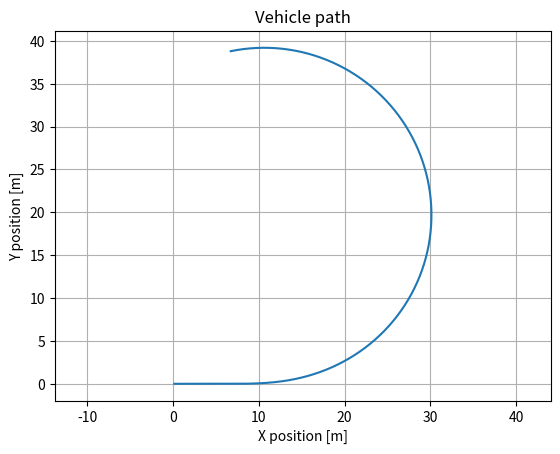
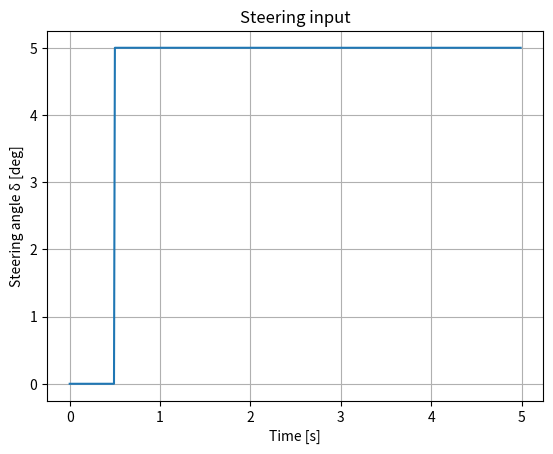
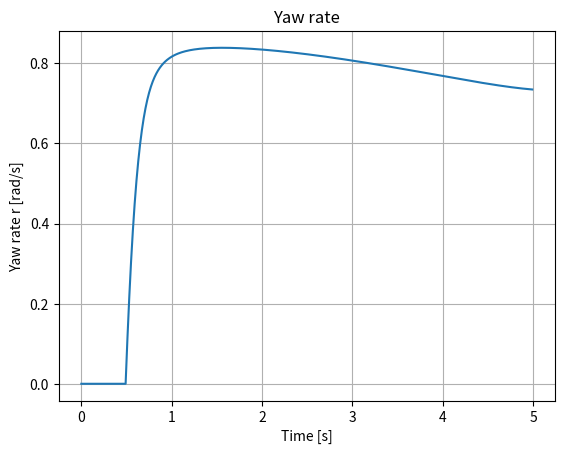
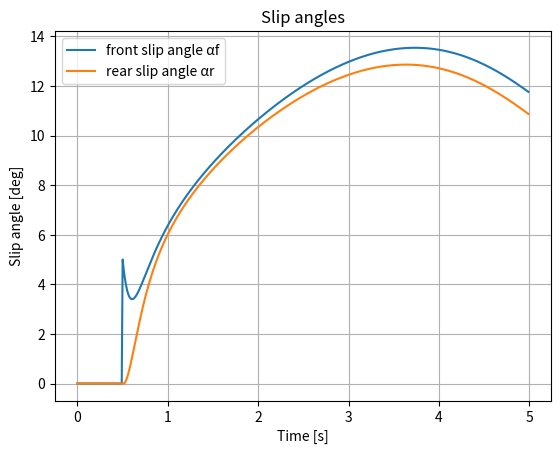
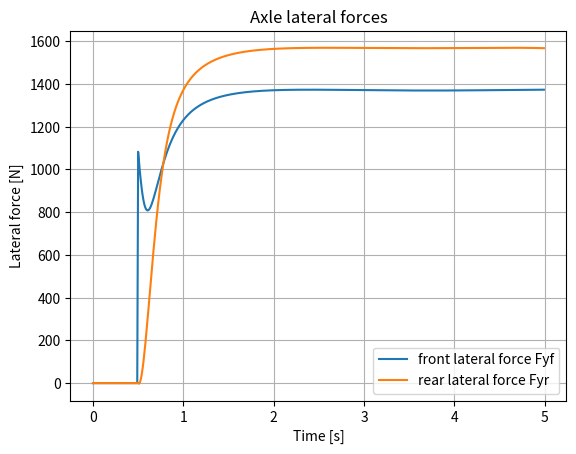
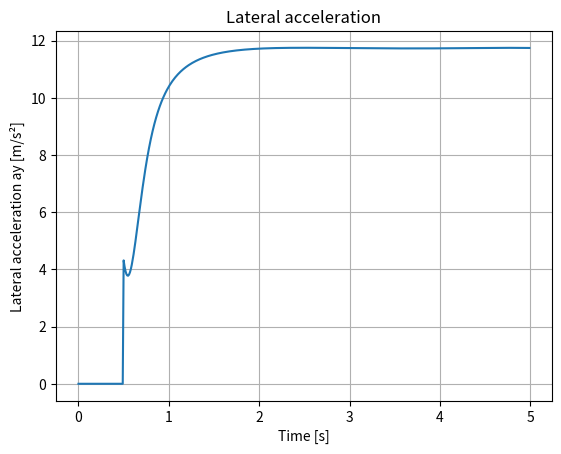

The matplotlib source for these figures, in order:
import numpy as np
import matplotlib.pyplot as plt


def pacejka_lateral_force(alpha, B, C, D, E):
    """
    Simplified Pacejka Magic Formula for lateral force.

    alpha = slip angle [rad]
    B = stiffness factor
    C = shape factor
    D = peak force [N]
    E = curvature factor
    """
    return D * np.sin(C * np.arctan(B * alpha - E * (B * alpha - np.arctan(B * alpha))))


def nonlinear_bicycle_model(state, control, params):
    """
    Nonlinear 2-wheel / bicycle model.

    state = [X, Y, psi, vy, r]
    control = [delta]

    X, Y = global position
    psi = yaw angle
    vy = lateral velocity
    r = yaw rate
    """

    # -------------------------
    # Unpack state
    # -------------------------
    X, Y, psi, vy, r = state

    # -------------------------
    # Unpack control
    # -------------------------
    delta = control[0]

    # -------------------------
    # Unpack parameters
    # -------------------------
    m = params["m"]
    Iz = params["Iz"]
    lf = params["lf"]
    lr = params["lr"]
    vx = params["vx"]
    g = params["g"]

    mu = params["mu"]
    delta_max = params["delta_max"]

    Bf = params["Bf"]
    Cf_shape = params["Cf_shape"]
    Ef = params["Ef"]

    Br = params["Br"]
    Cr_shape = params["Cr_shape"]
    Er = params["Er"]

    # -------------------------
    # Steering limit
    # -------------------------
    delta = np.clip(delta, -delta_max, delta_max)

    # Avoid division by zero
    vx_safe = max(vx, 0.1)

    # -------------------------
    # Static axle normal loads
    # -------------------------
    wheelbase = lf + lr

    Fzf = m * g * lr / wheelbase
    Fzr = m * g * lf / wheelbase

    # Peak lateral force values
    Df = mu * Fzf
    Dr = mu * Fzr

    # -------------------------
    # Nonlinear slip angles
    # -------------------------
    alpha_f = delta - np.arctan((vy + lf * r) / vx_safe)
    alpha_r = -np.arctan((vy - lr * r) / vx_safe)

    # -------------------------
    # Nonlinear axle lateral forces
    # -------------------------
    Fyf = pacejka_lateral_force(alpha_f, Bf, Cf_shape, Df, Ef)
    Fyr = pacejka_lateral_force(alpha_r, Br, Cr_shape, Dr, Er)

    # -------------------------
    # Dynamic equations
    # -------------------------
    dvy = (Fyf * np.cos(delta) + Fyr) / m - vx * r
    dr = (lf * Fyf * np.cos(delta) - lr * Fyr) / Iz

    # -------------------------
    # Position / kinematics
    # -------------------------
    dpsi = r

    dX = vx * np.cos(psi) - vy * np.sin(psi)
    dY = vx * np.sin(psi) + vy * np.cos(psi)

    # -------------------------
    # Useful outputs
    # -------------------------
    beta = np.arctan2(vy, vx_safe)
    ay = dvy + vx * r

    state_dot = np.array([dX, dY, dpsi, dvy, dr])

    outputs = {
        "delta": delta,
        "alpha_f": alpha_f,
        "alpha_r": alpha_r,
        "Fyf": Fyf,
        "Fyr": Fyr,
        "Fzf": Fzf,
        "Fzr": Fzr,
        "beta": beta,
        "ay": ay
    }

    return state_dot, outputs


# -------------------------
# Vehicle parameters
# -------------------------
params = {
    "m": 250.0,                     # vehicle mass [kg]
    "Iz": 150.0,                    # yaw moment of inertia [kg m^2]
    "lf": 0.8,                      # COG to front axle [m]
    "lr": 0.7,                      # COG to rear axle [m]
    "vx": 15.0,                     # constant forward speed [m/s]
    "g": 9.81,                      # gravity [m/s^2]
    "mu": 1.2,                      # friction coefficient
    "delta_max": np.radians(45),    # max steering angle [rad]

    # Front axle Pacejka parameters
    "Bf": 8.0,
    "Cf_shape": 1.3,
    "Ef": -1.6,

    # Rear axle Pacejka parameters
    "Br": 8.0,
    "Cr_shape": 1.3,
    "Er": -1.6
}


# -------------------------
# Initial state
# -------------------------
# [X, Y, psi, vy, r]
state = np.array([0.0, 0.0, 0.0, 0.0, 0.0])


# -------------------------
# Simulation settings
# -------------------------
dt = 0.01
t_end = 5.0
time = np.arange(0, t_end, dt)


# -------------------------
# Storage
# -------------------------
history = {
    "time": [],
    "X": [],
    "Y": [],
    "psi": [],
    "vy": [],
    "r": [],
    "delta": [],
    "alpha_f": [],
    "alpha_r": [],
    "Fyf": [],
    "Fyr": [],
    "beta": [],
    "ay": []
}


# -------------------------
# Steering input function
# -------------------------
def steering_input(t):
    """
    Example steering input:
    0 deg at start, then step to 5 deg after 0.5 s.
    """
    if t < 0.5:
        return np.radians(0)
    else:
        return np.radians(5)


# -------------------------
# Simulation loop
# -------------------------
for t in time:
    delta = steering_input(t)
    control = np.array([delta])

    state_dot, outputs = nonlinear_bicycle_model(state, control, params)

    # Euler integration
    state = state + state_dot * dt

    # Save states
    history["time"].append(t)
    history["X"].append(state[0])
    history["Y"].append(state[1])
    history["psi"].append(state[2])
    history["vy"].append(state[3])
    history["r"].append(state[4])

    # Save outputs
    for key in outputs:
        if key in history:
            history[key].append(outputs[key])


# Convert to arrays
for key in history:
    history[key] = np.array(history[key])


# -------------------------
# Plots
# -------------------------
plt.figure()
plt.plot(history["X"], history["Y"])
plt.xlabel("X position [m]")
plt.ylabel("Y position [m]")
plt.title("Vehicle path")
plt.axis("equal")
plt.grid(True)

plt.figure()
plt.plot(history["time"], np.degrees(history["delta"]))
plt.xlabel("Time [s]")
plt.ylabel("Steering angle δ [deg]")
plt.title("Steering input")
plt.grid(True)

plt.figure()
plt.plot(history["time"], history["r"])
plt.xlabel("Time [s]")
plt.ylabel("Yaw rate r [rad/s]")
plt.title("Yaw rate")
plt.grid(True)

plt.figure()
plt.plot(history["time"], np.degrees(history["alpha_f"]), label="front slip angle αf")
plt.plot(history["time"], np.degrees(history["alpha_r"]), label="rear slip angle αr")
plt.xlabel("Time [s]")
plt.ylabel("Slip angle [deg]")
plt.title("Slip angles")
plt.legend()
plt.grid(True)

plt.figure()
plt.plot(history["time"], history["Fyf"], label="front lateral force Fyf")
plt.plot(history["time"], history["Fyr"], label="rear lateral force Fyr")
plt.xlabel("Time [s]")
plt.ylabel("Lateral force [N]")
plt.title("Axle lateral forces")
plt.legend()
plt.grid(True)

plt.figure()
plt.plot(history["time"], history["ay"])
plt.xlabel("Time [s]")
plt.ylabel("Lateral acceleration ay [m/s²]")
plt.title("Lateral acceleration")
plt.grid(True)

plt.show()
